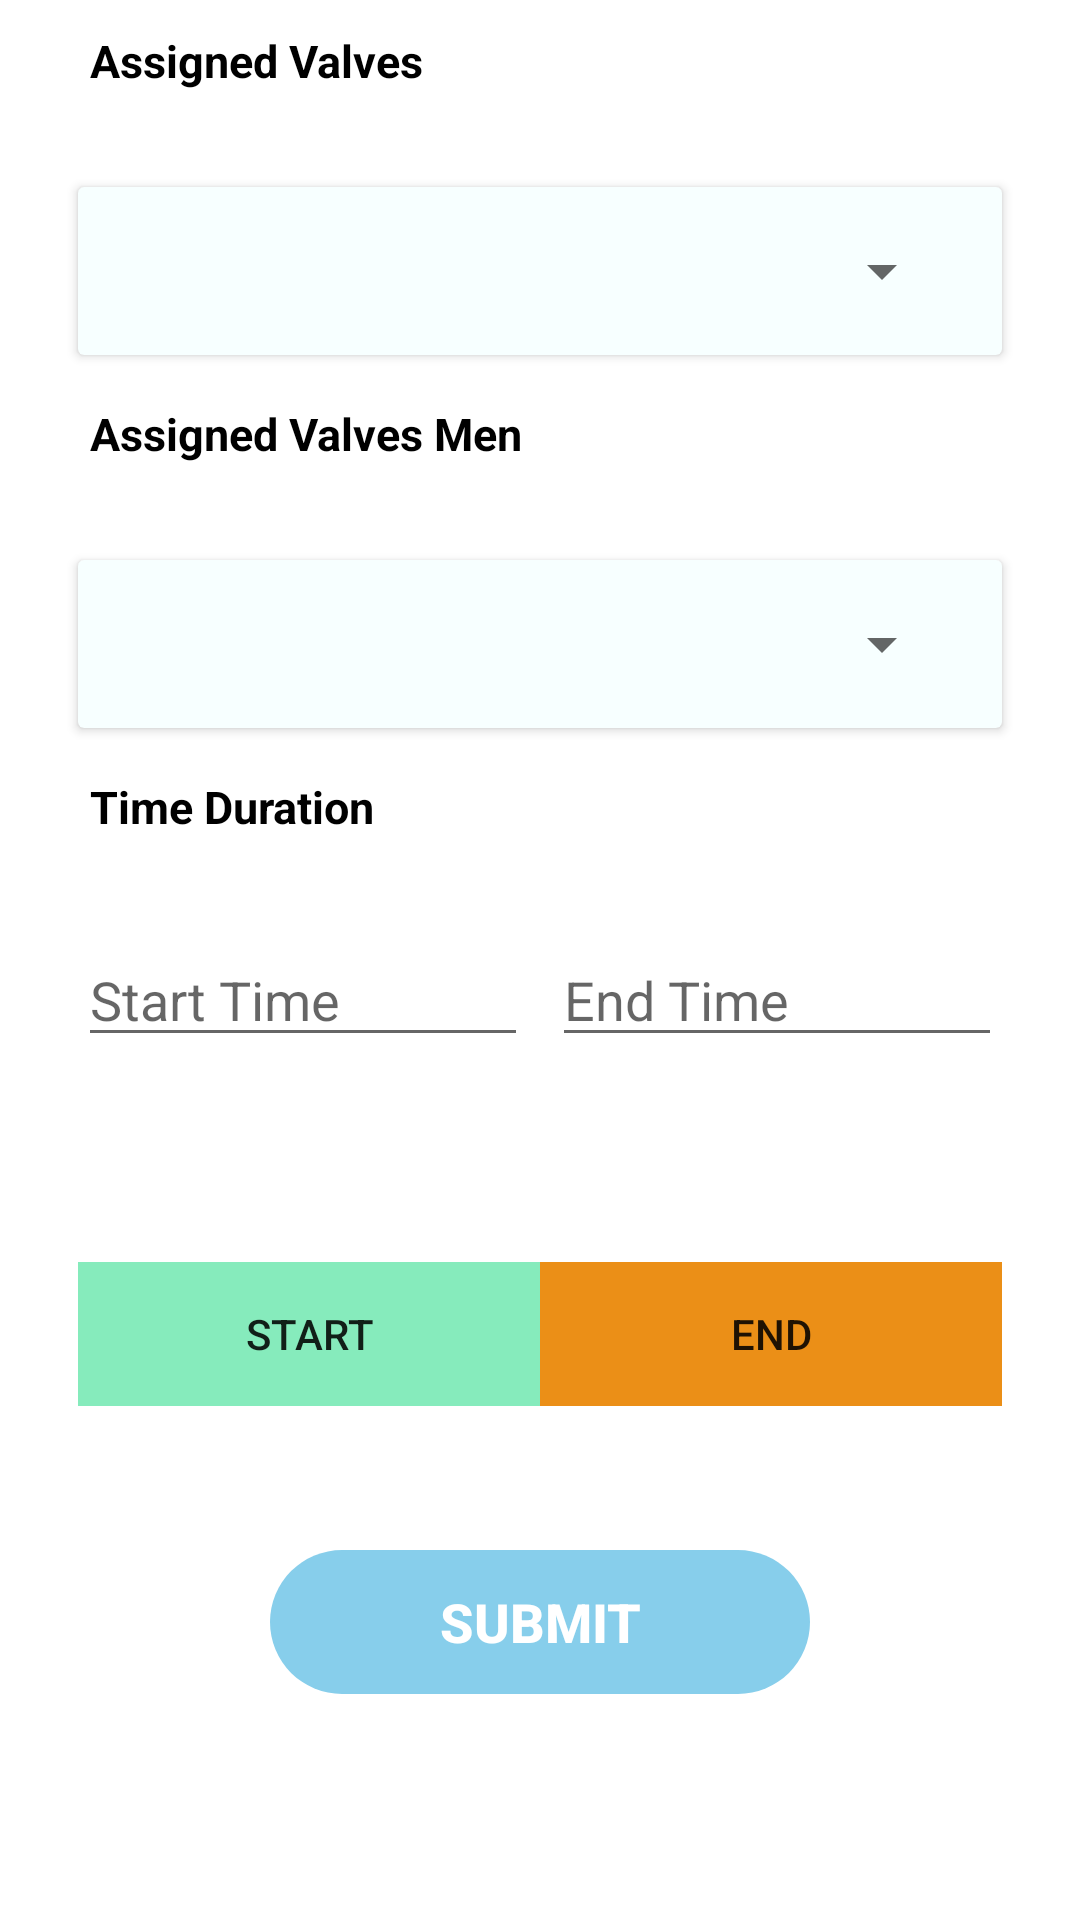

The Android layout XML behind this screen, and the referenced resources:
<!-- AndroidManifest.xml: application theme Theme.New_IWDMS -->
<!-- res/layout/fragment_schedules.xml -->
<?xml version="1.0" encoding="utf-8"?>
<ScrollView xmlns:android="http://schemas.android.com/apk/res/android"
    xmlns:tools="http://schemas.android.com/tools"
    android:layout_width="match_parent"
    android:layout_height="match_parent"
    tools:context=".Schedules"
    android:background="#FFFFFF">

    <LinearLayout
        android:layout_width="match_parent"
        android:layout_height="match_parent"
        android:orientation="vertical"
        android:padding="10dp">

        <TextView
            android:layout_width="wrap_content"
            android:layout_height="wrap_content"
            android:text="Assigned Valves"
            android:textColor="@color/black"
            android:textSize="15sp"
            android:textStyle="bold"
            android:layout_marginBottom="16dp"
            android:layout_marginLeft="20dp"/>

        <androidx.cardview.widget.CardView
            android:layout_width="match_parent"
            android:layout_height="wrap_content"
            android:layout_margin="16dp"
            android:backgroundTint="#f7ffff">

            <LinearLayout
                android:layout_width="match_parent"
                android:layout_height="wrap_content"
                android:orientation="horizontal"
                android:gravity="center_vertical"
                android:padding="16dp">

                <Spinner
                    android:id="@+id/spnAssignedValves"
                    android:layout_width="match_parent"
                    android:layout_height="wrap_content"
                    android:gravity="center"/>
            </LinearLayout>
        </androidx.cardview.widget.CardView>

        <TextView
            android:layout_width="wrap_content"
            android:layout_height="wrap_content"
            android:text="Assigned Valves Men"
            android:textColor="@color/black"
            android:textSize="15sp"
            android:textStyle="bold"
            android:layout_marginBottom="16dp"
            android:layout_marginLeft="20dp"/>

        <androidx.cardview.widget.CardView
            android:layout_width="match_parent"
            android:layout_height="wrap_content"
            android:layout_margin="16dp"
            android:backgroundTint="#f7ffff">

            <LinearLayout
                android:layout_width="match_parent"
                android:layout_height="wrap_content"
                android:orientation="horizontal"
                android:gravity="center_vertical"
                android:padding="16dp">

                <Spinner
                    android:id="@+id/spnAssignedValvesmen"
                    android:layout_width="match_parent"
                    android:layout_height="wrap_content"
                    android:gravity="center"/>
            </LinearLayout>
        </androidx.cardview.widget.CardView>

        <TextView
            android:layout_width="wrap_content"
            android:layout_height="wrap_content"
            android:text="Time Duration"
            android:textColor="@color/black"
            android:textSize="15sp"
            android:textStyle="bold"
            android:layout_marginLeft="20dp"
            android:layout_marginBottom="16dp"/>

        <LinearLayout
            android:layout_width="match_parent"
            android:layout_height="wrap_content"
            android:orientation="horizontal"
            android:gravity="center_vertical"
            android:layout_margin="16dp">

            <EditText
                android:id="@+id/et_start_time"
                android:layout_width="0dp"
                android:layout_height="wrap_content"
                android:layout_weight="1"
                android:layout_marginEnd="8dp"
                android:hint="Start Time"
                android:inputType="none"
                android:focusable="false"
                android:focusableInTouchMode="false"/>

            <EditText
                android:id="@+id/et_duration"
                android:layout_width="0dp"
                android:layout_height="wrap_content"
                android:layout_weight="1"
                android:hint="End Time"
                android:inputType="none"
                android:focusable="false"
                android:focusableInTouchMode="false"/>
        </LinearLayout>

        <TextView
            android:id="@+id/tv_duration"
            android:layout_width="wrap_content"
            android:layout_height="wrap_content"
            android:text="Duration"
            android:textColor="@color/black"
            android:textSize="15sp"
            android:layout_gravity="center"
            android:layout_marginTop="16dp"
            android:visibility="invisible"/>

        <LinearLayout
            android:layout_width="match_parent"
            android:layout_height="wrap_content"
            android:orientation="horizontal"
            android:gravity="center"
            android:layout_margin="16dp">

            <Button
                android:id="@+id/btn_start"
                android:layout_width="0dp"
                android:layout_height="wrap_content"
                android:layout_weight="1"
                android:text="Start"
                android:background="#86ebbc"/>

            <Button
                android:id="@+id/btn_end"
                android:layout_width="0dp"
                android:layout_height="wrap_content"
                android:layout_weight="1"
                android:text="End"
                android:background="#eb8f17"/>
        </LinearLayout>

        <LinearLayout
            android:layout_width="180dp"
            android:layout_height="wrap_content"
            android:orientation="horizontal"
            android:layout_gravity="center_horizontal"
            android:layout_marginTop="32dp"
            android:background="@drawable/button_background"
            android:gravity="center">

            <Button
                android:id="@+id/btnsubmit"
                android:layout_width="wrap_content"
                android:layout_height="wrap_content"
                android:background="@android:color/transparent"
                android:padding="10dp"
                android:text="Submit"
                android:textColor="#FFFFFF"
                android:textSize="18sp"
                android:textStyle="bold"/>
        </LinearLayout>
    </LinearLayout>
</ScrollView>
<!-- resources referenced by this layout -->
<resources>
  <color name="black">#000000</color>
  <!-- drawable button_background (drawable) -->
  <?xml version="1.0" encoding="utf-8"?>
  <shape xmlns:android="http://schemas.android.com/apk/res/android"
      android:shape="rectangle">
      <corners android:radius="50dp"/>
      <solid android:color="#87CEEB"/>
  </shape>
  <style name="Theme.New_IWDMS" parent="Theme.MaterialComponents.DayNight.NoActionBar">
          
          <item name="colorPrimary">@color/purple_500</item>
          <item name="colorPrimaryVariant">@color/purple_700</item>
          <item name="colorOnPrimary">@color/white</item>
          
          <item name="colorSecondary">@color/teal_200</item>
          <item name="colorSecondaryVariant">@color/teal_700</item>
          <item name="colorOnSecondary">@color/black</item>
          
          <item name="android:statusBarColor" tools:targetApi="l">?attr/colorPrimaryVariant</item>
           Customize your theme here. --&gt;
      </style>
  <color name="purple_500">#FF6200EE</color>
  <color name="purple_700">#FF3700B3</color>
  <color name="white">#FFFFFF</color>
  <color name="teal_200">#FF03DAC5</color>
  <color name="teal_700">#FF018786</color>
</resources>
